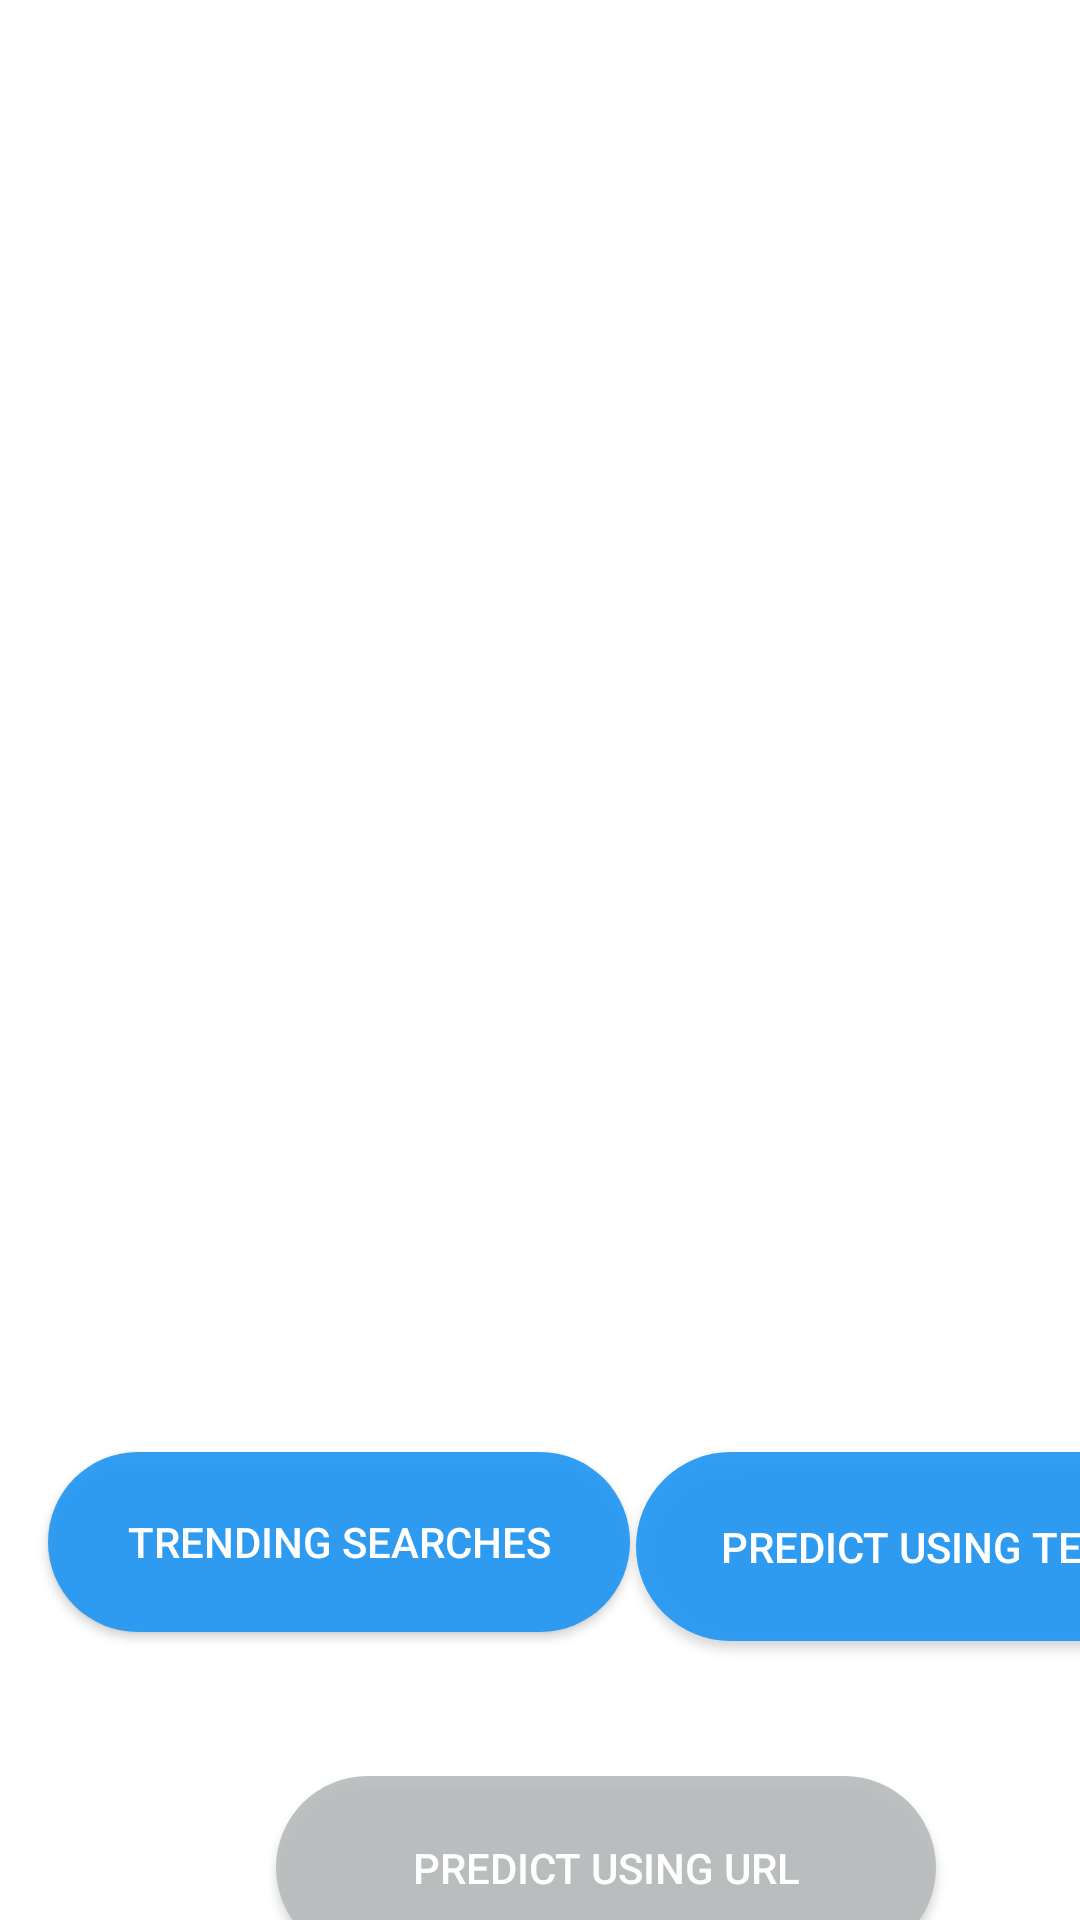

The Android layout XML behind this screen, and the referenced resources:
<!-- AndroidManifest.xml: application theme Theme.News_detection -->
<!-- res/layout/activity_home_page.xml -->
<?xml version="1.0" encoding="utf-8"?>
<androidx.constraintlayout.widget.ConstraintLayout xmlns:android="http://schemas.android.com/apk/res/android"
    xmlns:app="http://schemas.android.com/apk/res-auto"
    xmlns:tools="http://schemas.android.com/tools"
    android:layout_width="match_parent"
    android:layout_height="match_parent"
    tools:context=".Home_Page">

    <Button
        android:id="@+id/predic_URL"
        android:layout_width="220dp"
        android:layout_height="61dp"
        android:layout_marginStart="92dp"
        android:layout_marginTop="592dp"
        android:background="@drawable/round_btn"
        android:backgroundTint="#B8BCBD"
        android:text="Predict using URL"
        android:textColor="#FFFFFF"
        android:textStyle="normal"
        app:icon="@drawable/ic_icons8_shorten_urls"
        app:iconGravity="end"
        app:iconTint="@color/white"
        app:iconTintMode="multiply"
        app:layout_constraintStart_toStartOf="parent"
        app:layout_constraintTop_toTopOf="parent" />

    <Button
        android:id="@+id/trending_searches"
        android:layout_width="194dp"
        android:layout_height="60dp"
        android:layout_marginStart="16dp"
        android:layout_marginTop="484dp"
        android:background="@drawable/round_btn"
        android:isScrollContainer="false"
        android:text="Trending Searches"
        android:textColor="#FFFFFF"
        android:textStyle="normal"
        app:icon="@drawable/icons8_trending"
        app:iconGravity="end"
        app:iconTint="@color/white"
        app:iconTintMode="multiply"
        app:layout_constraintStart_toStartOf="parent"
        app:layout_constraintTop_toTopOf="parent" />

    <Button
        android:id="@+id/predic_text"
        android:layout_width="195dp"
        android:layout_height="63dp"
        android:layout_marginStart="212dp"
        android:layout_marginTop="484dp"
        android:background="@drawable/round_btn"
        android:text="Predict using text"
        android:textColor="#FFFFFF"
        android:textStyle="normal"
        app:icon="@drawable/icon_txt"
        app:iconGravity="end"
        app:iconTint="@color/white"
        app:iconTintMode="multiply"
        app:layout_constraintStart_toStartOf="parent"
        app:layout_constraintTop_toTopOf="parent" />

    <ImageView
        android:id="@+id/imageView4"
        android:layout_width="wrap_content"
        android:layout_height="wrap_content"
        android:layout_marginStart="16dp"
        android:layout_marginBottom="96dp"
        android:background="#FFFEFE"
        app:layout_constraintBottom_toBottomOf="parent"
        app:layout_constraintStart_toStartOf="parent"
        app:srcCompat="@drawable/home_back" />
</androidx.constraintlayout.widget.ConstraintLayout>
<!-- resources referenced by this layout -->
<resources>
  <!-- drawable ic_icons8_shorten_urls (drawable) -->
  <vector xmlns:android="http://schemas.android.com/apk/res/android"
      android:width="48dp"
      android:height="48dp"
      android:viewportWidth="48"
      android:viewportHeight="48">
    <path
        android:pathData="M24,24m-20,0a20,20 0,1 1,40 0a20,20 0,1 1,-40 0"
        android:fillColor="#669df6"/>
    <path
        android:pathData="M42,27v5.73C38.76,39.4 31.92,44 24,44C12.95,44 4,35.05 4,24c0,-2.09 0.32,-4.1 0.92,-6H33C37.97,18 42,22.03 42,27z"
        android:fillColor="#317be4"/>
    <path
        android:pathData="M19.947,28.217c-0.458,0.644 -0.835,0.965 -1.643,0.965c-0.744,0 -1.313,-0.247 -1.704,-0.743c-0.391,-0.495 -0.592,-1.219 -0.6,-2.175V21h2l-0.01,5.197c0,0.837 0.194,1.256 0.853,1.256c0.629,0 0.922,-0.253 1.158,-0.758L20,21h2v8.034h-2.002L19.947,28.217z"
        android:fillColor="#fff"/>
    <path
        android:pathData="M27.978,23.119c-0.225,-0.038 -0.673,-0.058 -0.844,-0.058c-0.626,0 -1.036,0.269 -1.231,0.808L26,29h-2v-8h1.811l0.046,1.086C26.189,21.362 26.649,21 27.236,21c0.183,0 0.604,0.032 0.764,0.095L27.978,23.119z"
        android:fillColor="#fff"/>
    <path
        android:pathData="M32,29.004h-2V18h2V29.004z"
        android:fillColor="#fff"/>
    <path
        android:pathData="M9.386,29l-1.386,-1.502l3.228,-3.498l-3.228,-3.498l1.386,-1.502l4.614,5z"
        android:fillColor="#fff"/>
    <path
        android:pathData="M38.614,29l-4.614,-5l4.614,-5l1.386,1.502l-3.228,3.498l3.228,3.498z"
        android:fillColor="#fff"/>
  </vector>
  <!-- drawable round_btn (drawable) -->
  <?xml version="1.0" encoding="utf-8"?>
  
  <shape xmlns:android="http://schemas.android.com/apk/res/android">
  <solid android:color="#EB2196F3"/>
  
      <corners android:topRightRadius="45dp"
          android:topLeftRadius="45dp"
          android:bottomLeftRadius="45dp"
          android:bottomRightRadius="45dp"
          />
  </shape>
  <style name="Theme.News_detection" parent="Theme.MaterialComponents.DayNight.NoActionBar">
          
          <item name="colorPrimary">#039BE5</item>
  
          <item name="colorPrimaryVariant">#5E5C65</item>
          <item name="colorOnPrimary">#645E5E</item>
          
          <item name="colorSecondary">@color/teal_200</item>
          <item name="colorSecondaryVariant">@color/teal_700</item>
          <item name="colorOnSecondary">@color/black</item>
          
          <item name="android:statusBarColor" tools:targetApi="l">?attr/colorPrimaryVariant</item>
          
      </style>
  <!-- not gathered from this repository: default colours our renderer supplied (Android Studio template values) -->
  <color name="teal_200">#FF03DAC5</color>
  <color name="teal_700">#FF018786</color>
  <color name="black">#FF000000</color>
  <color name="white">#FFFFFFFF</color>
</resources>
